Photos from the image-classification dataset "QA-Polyp" in the GitHub repository AnishHota/Colonoscopy-QA. Its 2 classes are: clear, blurry.

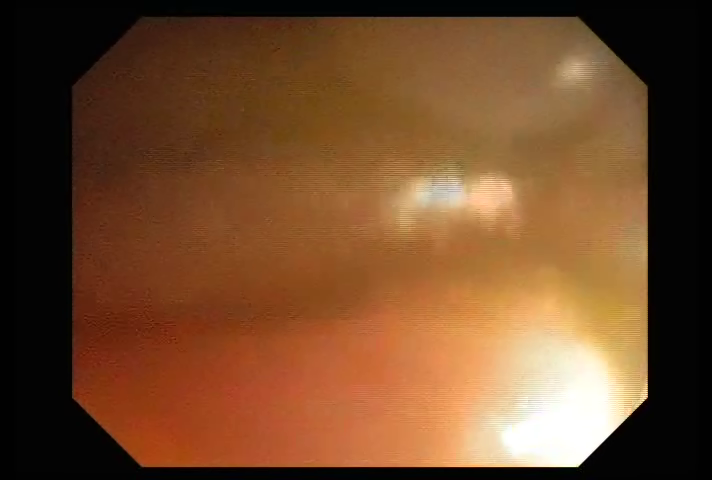
Label: clear

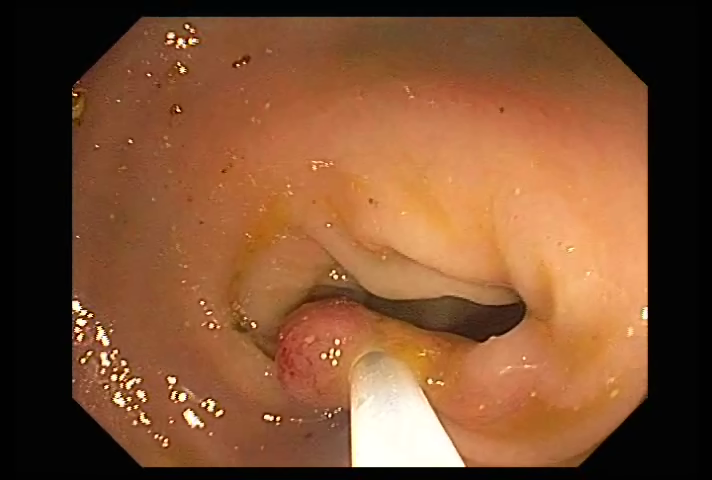
Label: clear

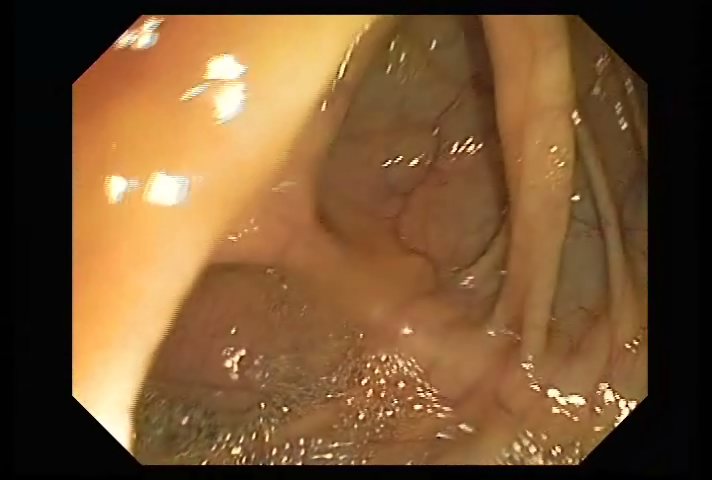
Label: clear

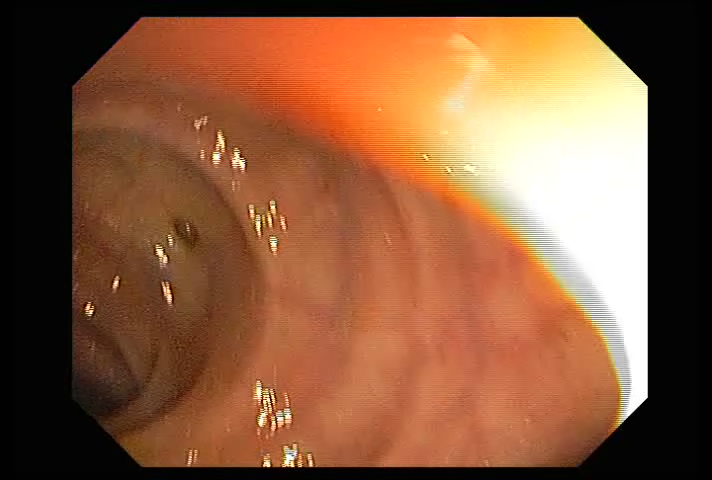
Label: clear

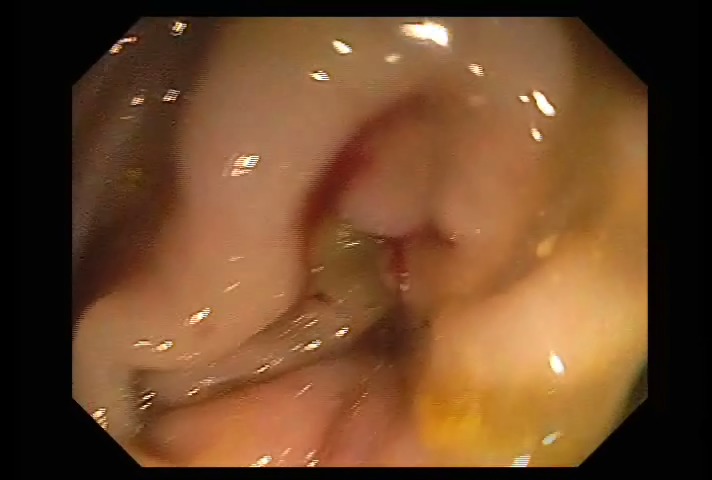
Label: clear

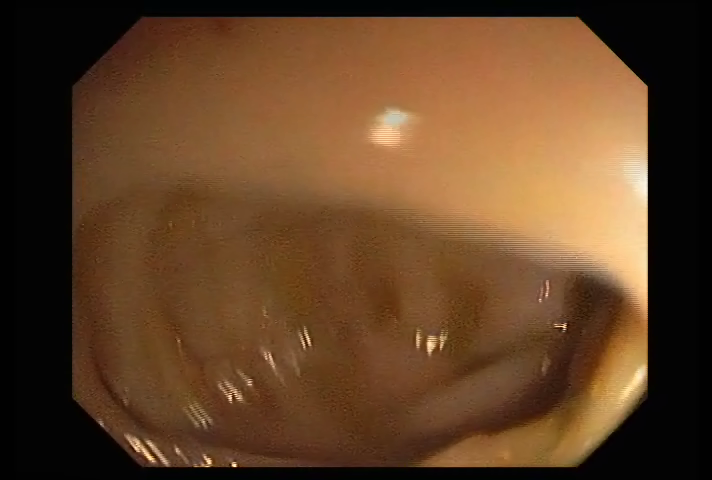
Label: clear
